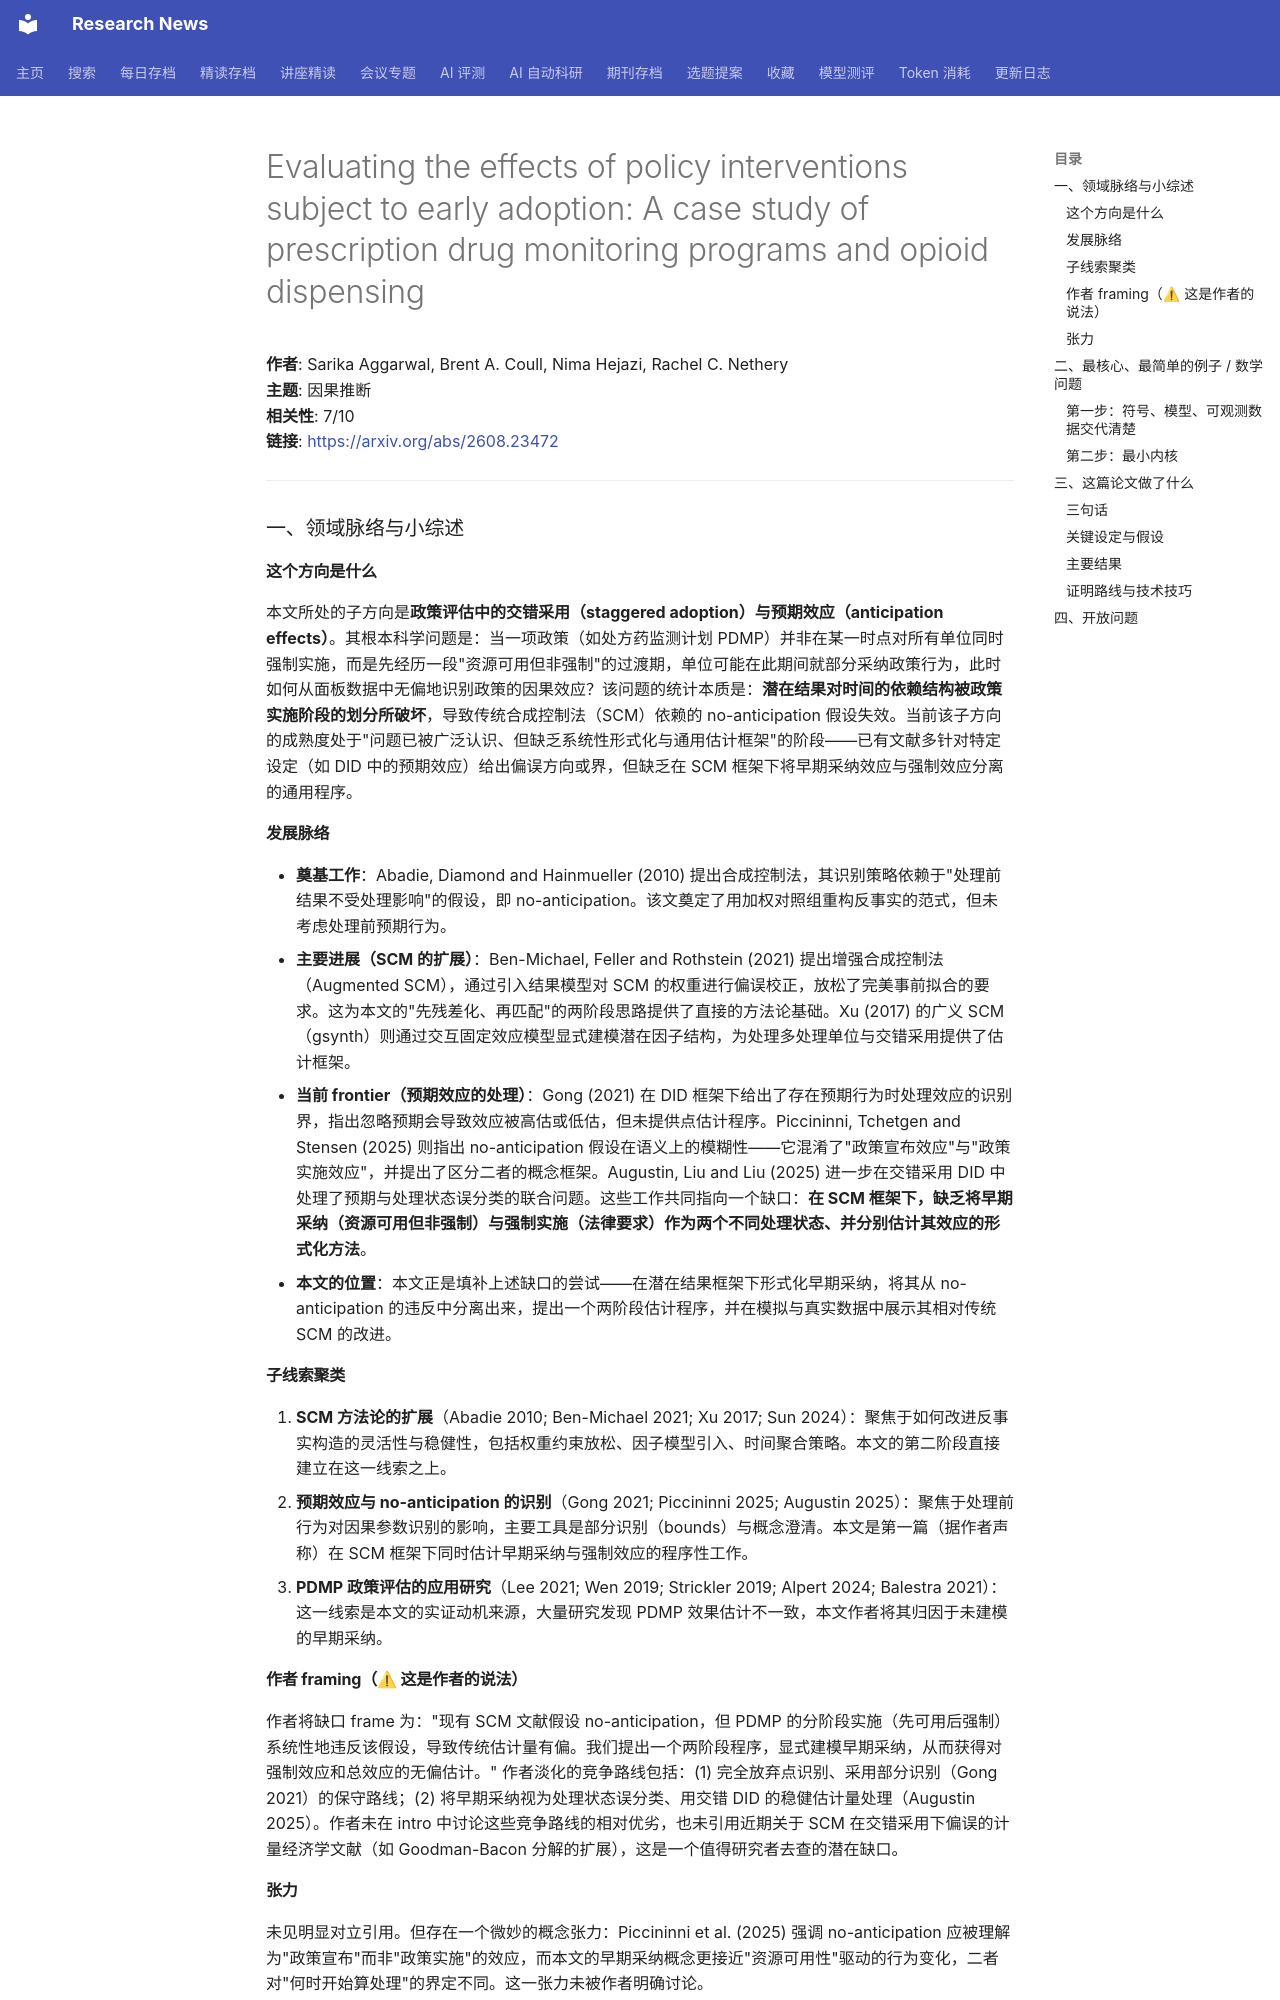

repository: cxy0714/research-news · page: deep_reads/2026-08-24-2608.23472/index.html · generator: mkdocs

# Evaluating the effects of policy interventions subject to early adoption: A case study of prescription drug monitoring programs and opioid dispensing

**作者**: Sarika Aggarwal, Brent A. Coull, Nima Hejazi, Rachel C. Nethery  
**主题**: 因果推断  
**相关性**: 7/10  
**链接**: <https://arxiv.org/abs/2608.23472>

---

### 一、领域脉络与小综述

#### 这个方向是什么

本文所处的子方向是**政策评估中的交错采用（staggered adoption）与预期效应（anticipation effects）**。其根本科学问题是：当一项政策（如处方药监测计划 PDMP）并非在某一时点对所有单位同时强制实施，而是先经历一段"资源可用但非强制"的过渡期，单位可能在此期间就部分采纳政策行为，此时如何从面板数据中无偏地识别政策的因果效应？该问题的统计本质是：**潜在结果对时间的依赖结构被政策实施阶段的划分所破坏**，导致传统合成控制法（SCM）依赖的 no-anticipation 假设失效。当前该子方向的成熟度处于"问题已被广泛认识、但缺乏系统性形式化与通用估计框架"的阶段——已有文献多针对特定设定（如 DID 中的预期效应）给出偏误方向或界，但缺乏在 SCM 框架下将早期采纳效应与强制效应分离的通用程序。

#### 发展脉络

- **奠基工作**：Abadie, Diamond and Hainmueller (2010) 提出合成控制法，其识别策略依赖于"处理前结果不受处理影响"的假设，即 no-anticipation。该文奠定了用加权对照组重构反事实的范式，但未考虑处理前预期行为。
- **主要进展（SCM 的扩展）**：Ben-Michael, Feller and Rothstein (2021) 提出增强合成控制法（Augmented SCM），通过引入结果模型对 SCM 的权重进行偏误校正，放松了完美事前拟合的要求。这为本文的"先残差化、再匹配"的两阶段思路提供了直接的方法论基础。Xu (2017) 的广义 SCM（gsynth）则通过交互固定效应模型显式建模潜在因子结构，为处理多处理单位与交错采用提供了估计框架。
- **当前 frontier（预期效应的处理）**：Gong (2021) 在 DID 框架下给出了存在预期行为时处理效应的识别界，指出忽略预期会导致效应被高估或低估，但未提供点估计程序。Piccininni, Tchetgen and Stensen (2025) 则指出 no-anticipation 假设在语义上的模糊性——它混淆了"政策宣布效应"与"政策实施效应"，并提出了区分二者的概念框架。Augustin, Liu and Liu (2025) 进一步在交错采用 DID 中处理了预期与处理状态误分类的联合问题。这些工作共同指向一个缺口：**在 SCM 框架下，缺乏将早期采纳（资源可用但非强制）与强制实施（法律要求）作为两个不同处理状态、并分别估计其效应的形式化方法**。
- **本文的位置**：本文正是填补上述缺口的尝试——在潜在结果框架下形式化早期采纳，将其从 no-anticipation 的违反中分离出来，提出一个两阶段估计程序，并在模拟与真实数据中展示其相对传统 SCM 的改进。

#### 子线索聚类

1. **SCM 方法论的扩展**（Abadie 2010; Ben-Michael 2021; Xu 2017; Sun 2024）：聚焦于如何改进反事实构造的灵活性与稳健性，包括权重约束放松、因子模型引入、时间聚合策略。本文的第二阶段直接建立在这一线索之上。
2. **预期效应与 no-anticipation 的识别**（Gong 2021; Piccininni 2025; Augustin 2025）：聚焦于处理前行为对因果参数识别的影响，主要工具是部分识别（bounds）与概念澄清。本文是第一篇（据作者声称）在 SCM 框架下同时估计早期采纳与强制效应的程序性工作。
3. **PDMP 政策评估的应用研究**（Lee 2021; Wen 2019; Strickler 2019; Alpert 2024; Balestra 2021）：这一线索是本文的实证动机来源，大量研究发现 PDMP 效果估计不一致，本文作者将其归因于未建模的早期采纳。

#### 作者 framing（⚠ 这是作者的说法）

作者将缺口 frame 为："现有 SCM 文献假设 no-anticipation，但 PDMP 的分阶段实施（先可用后强制）系统性地违反该假设，导致传统估计量有偏。我们提出一个两阶段程序，显式建模早期采纳，从而获得对强制效应和总效应的无偏估计。" 作者淡化的竞争路线包括：(1) 完全放弃点识别、采用部分识别（Gong 2021）的保守路线；(2) 将早期采纳视为处理状态误分类、用交错 DID 的稳健估计量处理（Augustin 2025）。作者未在 intro 中讨论这些竞争路线的相对优劣，也未引用近期关于 SCM 在交错采用下偏误的计量经济学文献（如 Goodman-Bacon 分解的扩展），这是一个值得研究者去查的潜在缺口。

#### 张力

未见明显对立引用。但存在一个微妙的概念张力：Piccininni et al. (2025) 强调 no-anticipation 应被理解为"政策宣布"而非"政策实施"的效应，而本文的早期采纳概念更接近"资源可用性"驱动的行为变化，二者对"何时开始算处理"的界定不同。这一张力未被作者明确讨论。

---

### 二、最核心、最简单的例子 / 数学问题
